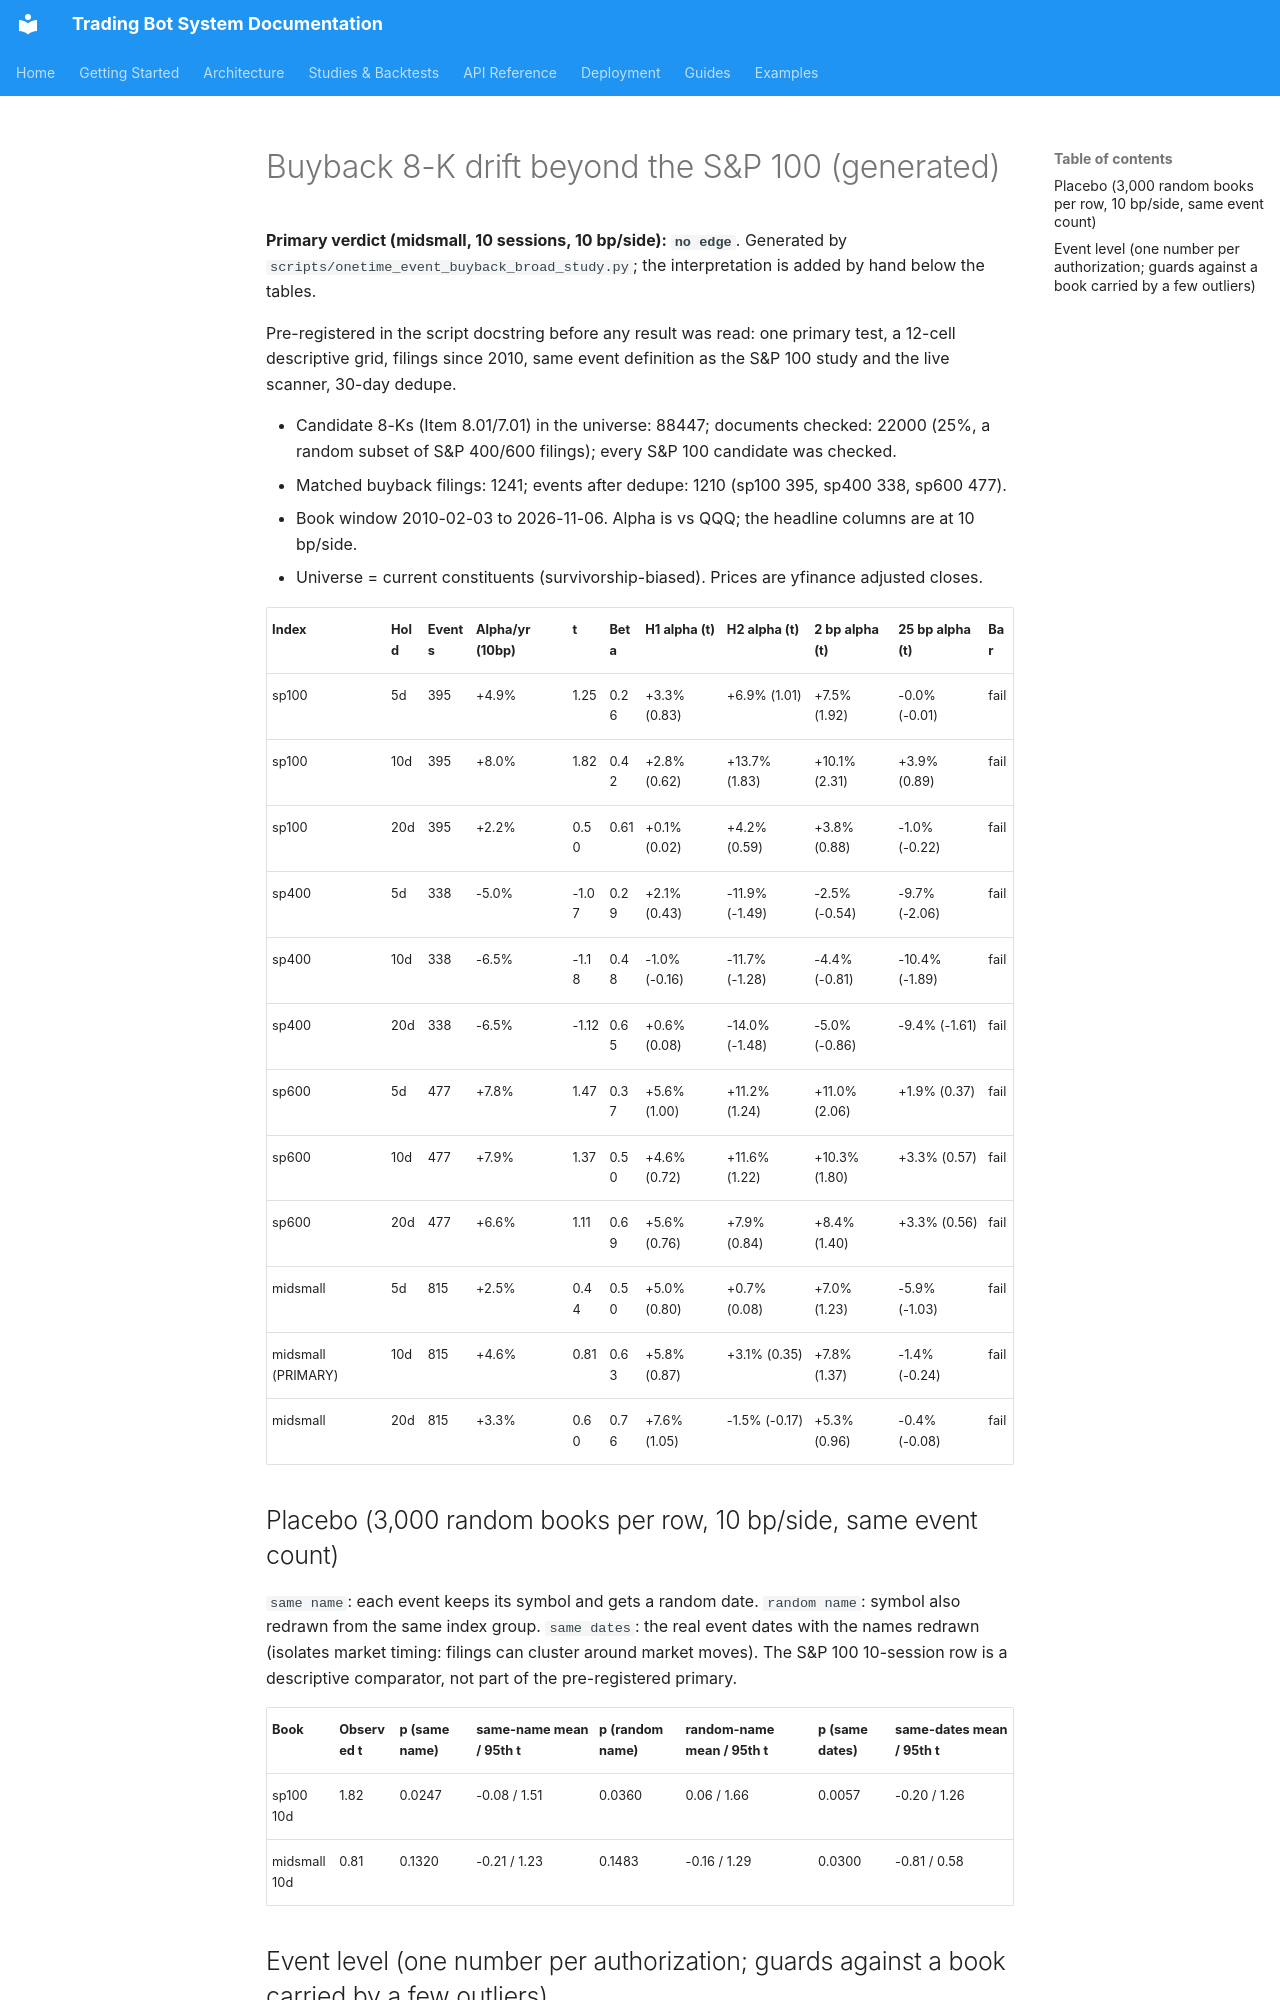

repository: JustinGuese/python_tradingbot_framework · page: backtests/event-buyback-broad-2026-11/index.html · generator: mkdocs

# Buyback 8-K drift beyond the S&P 100 (generated)

**Primary verdict (midsmall, 10 sessions, 10 bp/side): `no edge`**. Generated by `scripts/onetime_event_buyback_broad_study.py`; the interpretation is added by hand below the tables.

Pre-registered in the script docstring before any result was read: one primary test, a 12-cell descriptive grid, filings since 2010, same event definition as the S&P 100 study and the live scanner, 30-day dedupe.

- Candidate 8-Ks (Item 8.01/7.01) in the universe: 88447; documents checked: 22000 (25%, a random subset of S&P 400/600 filings); every S&P 100 candidate was checked.
- Matched buyback filings: 1241; events after dedupe: 1210 (sp100 395, sp400 338, sp600 477).
- Book window 2010-02-03 to 2026-11-06. Alpha is vs QQQ; the headline columns are at 10 bp/side.
- Universe = current constituents (survivorship-biased). Prices are yfinance adjusted closes.

| Index | Hold | Events | Alpha/yr (10bp) | t | Beta | H1 alpha (t) | H2 alpha (t) | 2 bp alpha (t) | 25 bp alpha (t) | Bar |
|---|---|---|---|---|---|---|---|---|---|---|
| sp100 | 5d | 395 | +4.9% | 1.25 | 0.26 | +3.3% (0.83) | +6.9% (1.01) | +7.5% (1.92) | -0.0% (-0.01) | fail |
| sp100 | 10d | 395 | +8.0% | 1.82 | 0.42 | +2.8% (0.62) | +13.7% (1.83) | +10.1% (2.31) | +3.9% (0.89) | fail |
| sp100 | 20d | 395 | +2.2% | 0.50 | 0.61 | +0.1% (0.02) | +4.2% (0.59) | +3.8% (0.88) | -1.0% (-0.22) | fail |
| sp400 | 5d | 338 | -5.0% | -1.07 | 0.29 | +2.1% (0.43) | -11.9% (-1.49) | -2.5% (-0.54) | -9.7% (-2.06) | fail |
| sp400 | 10d | 338 | -6.5% | -1.18 | 0.48 | -1.0% (-0.16) | -11.7% (-1.28) | -4.4% (-0.81) | -10.4% (-1.89) | fail |
| sp400 | 20d | 338 | -6.5% | -1.12 | 0.65 | +0.6% (0.08) | -14.0% (-1.48) | -5.0% (-0.86) | -9.4% (-1.61) | fail |
| sp600 | 5d | 477 | +7.8% | 1.47 | 0.37 | +5.6% (1.00) | +11.2% (1.24) | +11.0% (2.06) | +1.9% (0.37) | fail |
| sp600 | 10d | 477 | +7.9% | 1.37 | 0.50 | +4.6% (0.72) | +11.6% (1.22) | +10.3% (1.80) | +3.3% (0.57) | fail |
| sp600 | 20d | 477 | +6.6% | 1.11 | 0.69 | +5.6% (0.76) | +7.9% (0.84) | +8.4% (1.40) | +3.3% (0.56) | fail |
| midsmall | 5d | 815 | +2.5% | 0.44 | 0.50 | +5.0% (0.80) | +0.7% (0.08) | +7.0% (1.23) | -5.9% (-1.03) | fail |
| midsmall (PRIMARY) | 10d | 815 | +4.6% | 0.81 | 0.63 | +5.8% (0.87) | +3.1% (0.35) | +7.8% (1.37) | -1.4% (-0.24) | fail |
| midsmall | 20d | 815 | +3.3% | 0.60 | 0.76 | +7.6% (1.05) | -1.5% (-0.17) | +5.3% (0.96) | -0.4% (-0.08) | fail |

## Placebo (3,000 random books per row, 10 bp/side, same event count)

`same name`: each event keeps its symbol and gets a random date. `random name`: symbol also redrawn from the same index group. `same dates`: the real event dates with the names redrawn (isolates market timing: filings can cluster around market moves). The S&P 100 10-session row is a descriptive comparator, not part of the pre-registered primary.

| Book | Observed t | p (same name) | same-name mean / 95th t | p (random name) | random-name mean / 95th t | p (same dates) | same-dates mean / 95th t |
|---|---|---|---|---|---|---|---|
| sp100 10d | 1.82 | 0.0247 | -0.08 / 1.51 | 0.0360 | 0.06 / 1.66 | 0.0057 | -0.20 / 1.26 |
| midsmall 10d | 0.81 | 0.1320 | -0.21 / 1.23 | 0.1483 | -0.16 / 1.29 | 0.0300 | -0.81 / 0.58 |
